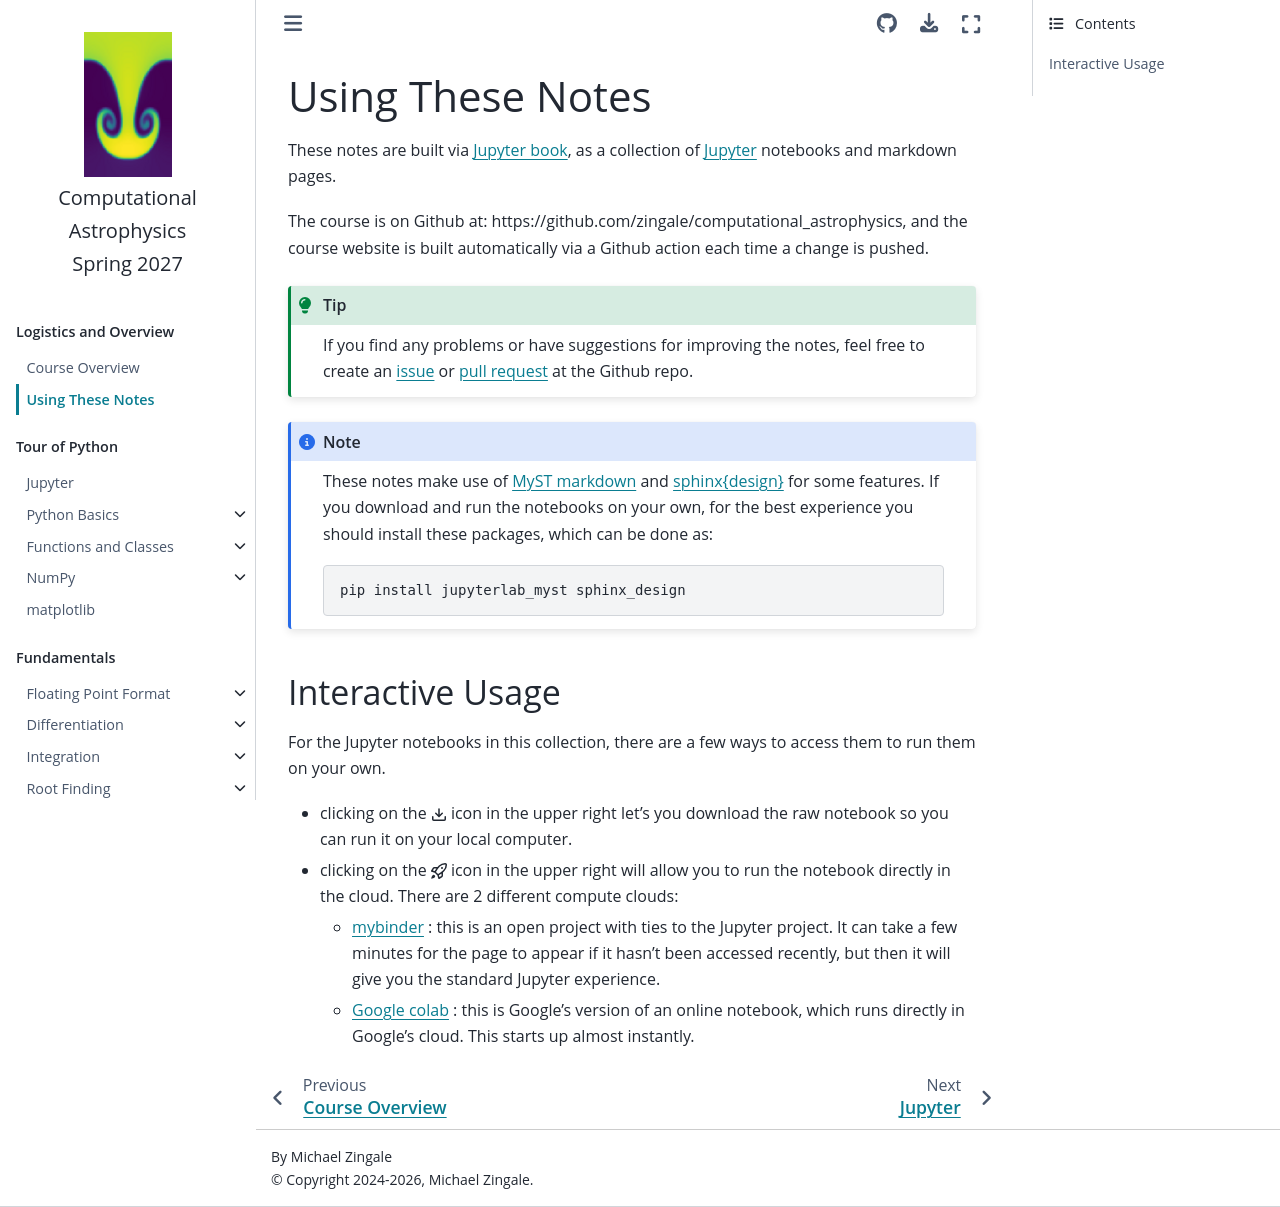

repository: zingale/computational_astrophysics · page: overview/using.html · generator: jekyll

# Using These Notes

These notes are built via [Jupyter book](https://jupyterbook.org/), as
a collection of [Jupyter](https://jupyter.org/) notebooks and markdown
pages.

The course is on Github at:
https://github.com/zingale/computational_astrophysics, and the course
website is built automatically via a Github action each time a change
is pushed.

```{tip}
If you find any problems or have suggestions for improving the notes,
feel free to create an [issue](https://github.com/zingale/computational_astrophysics/issues)  or [pull request](https://github.com/zingale/computational_astrophysics/pulls) at the Github repo.
```

````{note}
These notes make use of [MyST markdown](https://mystmd.org/) and [sphinx{design}](https://sphinx-design.readthedocs.io/en/furo-theme/index.html) for some features.  If you download and run the notebooks
on your own, for the best experience you should install these packages, which can be done as:

```
pip install jupyterlab_myst sphinx_design
```
````

## Interactive Usage

For the Jupyter notebooks in this collection, there are a few ways to
access them to run them on your own.

* clicking on the {octicon}`download` icon in the upper right let's
  you download the raw notebook so you can run it on your local
  computer.

* clicking on the {octicon}`rocket` icon in the upper right will allow
  you to run the notebook directly in the cloud.  There are 2 different
  compute clouds:

  * [mybinder](https://mybinder.org/) : this is an open project with
    ties to the Jupyter project.  It can take a few minutes for the
    page to appear if it hasn't been accessed recently, but then it
    will give you the standard Jupyter experience.

  * [Google colab](https://colab.research.google.com/) : this is
    Google's version of an online notebook, which runs directly in
    Google's cloud.  This starts up almost instantly.
